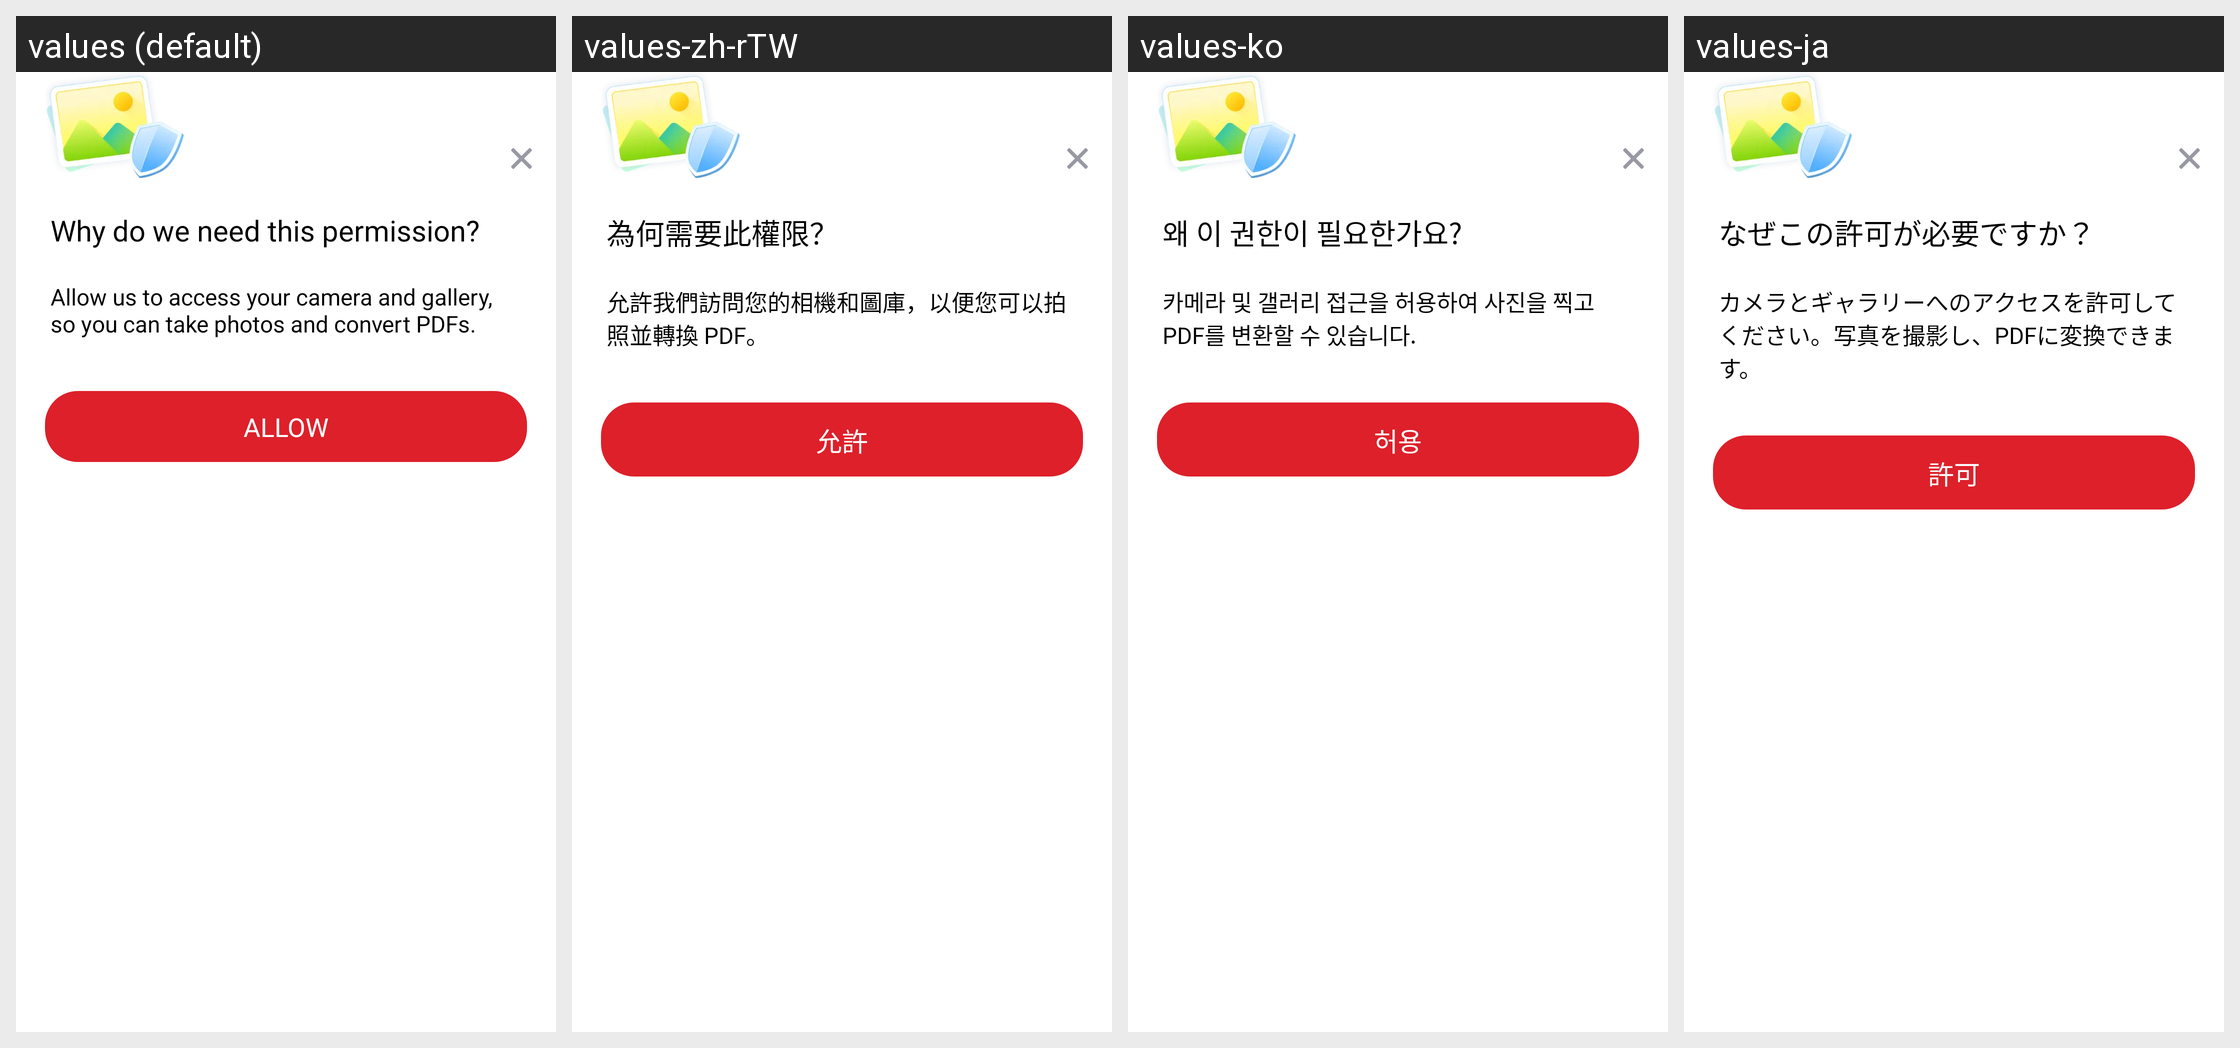

Here is an Android app screen in its default locale and in the app's own translations. Write out the translated-string differences for the strings that appear on this screen.
Android screen res/layout/dialog_camera_permission.xml rendered under 4 locales, left to right: values (default), values-zh-rTW, values-ko, values-ja. Device: Nexus 5 (rendered at 1080×1920; each locale shown at half size, 540×960, under a caption strip naming it); theme AppTheme.
Other locales in the repository, not shown: values-af, values-am, values-ar, values-as, values-az, values-be, values-bg, values-bn, values-bn-rIN, values-bs, values-ca, values-cs, values-da, values-de, values-el, values-en, values-en-rAU, values-en-rGB, values-en-rXC, values-es, values-es-rUS, values-et, values-eu, values-fa, values-fi, values-fil, values-fr, values-fr-rCA, values-gl, values-gu, values-hi, values-hr, values-hu, values-hy, values-id, values-in, values-in-rID, values-is, values-it, values-iw, values-ka, values-kk, values-km, values-kn, values-ky, values-lo, values-lt, values-lv, values-mk, values-ml, values-mn, values-mr, values-ms, values-my, values-nb, values-ne, values-nl, values-no, values-or, values-pa, values-pl, values-pt, values-pt-rBR, values-pt-rPT, values-ro, values-ru, values-si, values-sk, values-sl, values-sq, values-sr, values-sv, values-sw, values-ta, values-ta-rIN, values-te, values-th, values-th-rTH, values-tl, values-tr, values-uk, values-ur, values-uz, values-vi, values-zh, values-zh-rCN, values-zh-rHK, values-zu.
Strings drawn on this screen, with the default value and each locale's value (text and hints the layout hard-codes, and strings that could not be matched under every locale, appear in the picture but are not listed):

arg_res_0x7f1304db
  values: Why do we need this permission?
  values-zh-rTW: 為何需要此權限？
  values-ko: 왜 이 권한이 필요한가요?
  values-ja: なぜこの許可が必要ですか？

arg_res_0x7f130050
  values: Allow us to access your camera and gallery, so you can take photos and convert PDFs.
  values-zh-rTW: 允許我們訪問您的相機和圖庫，以便您可以拍照並轉換 PDF。
  values-ko: 카메라 및 갤러리 접근을 허용하여 사진을 찍고 PDF를 변환할 수 있습니다.
  values-ja: カメラとギャラリーへのアクセスを許可してください。写真を撮影し、PDFに変換できます。

arg_res_0x7f130373
  values: Allow
  values-zh-rTW: 允許
  values-ko: 허용
  values-ja: 許可
